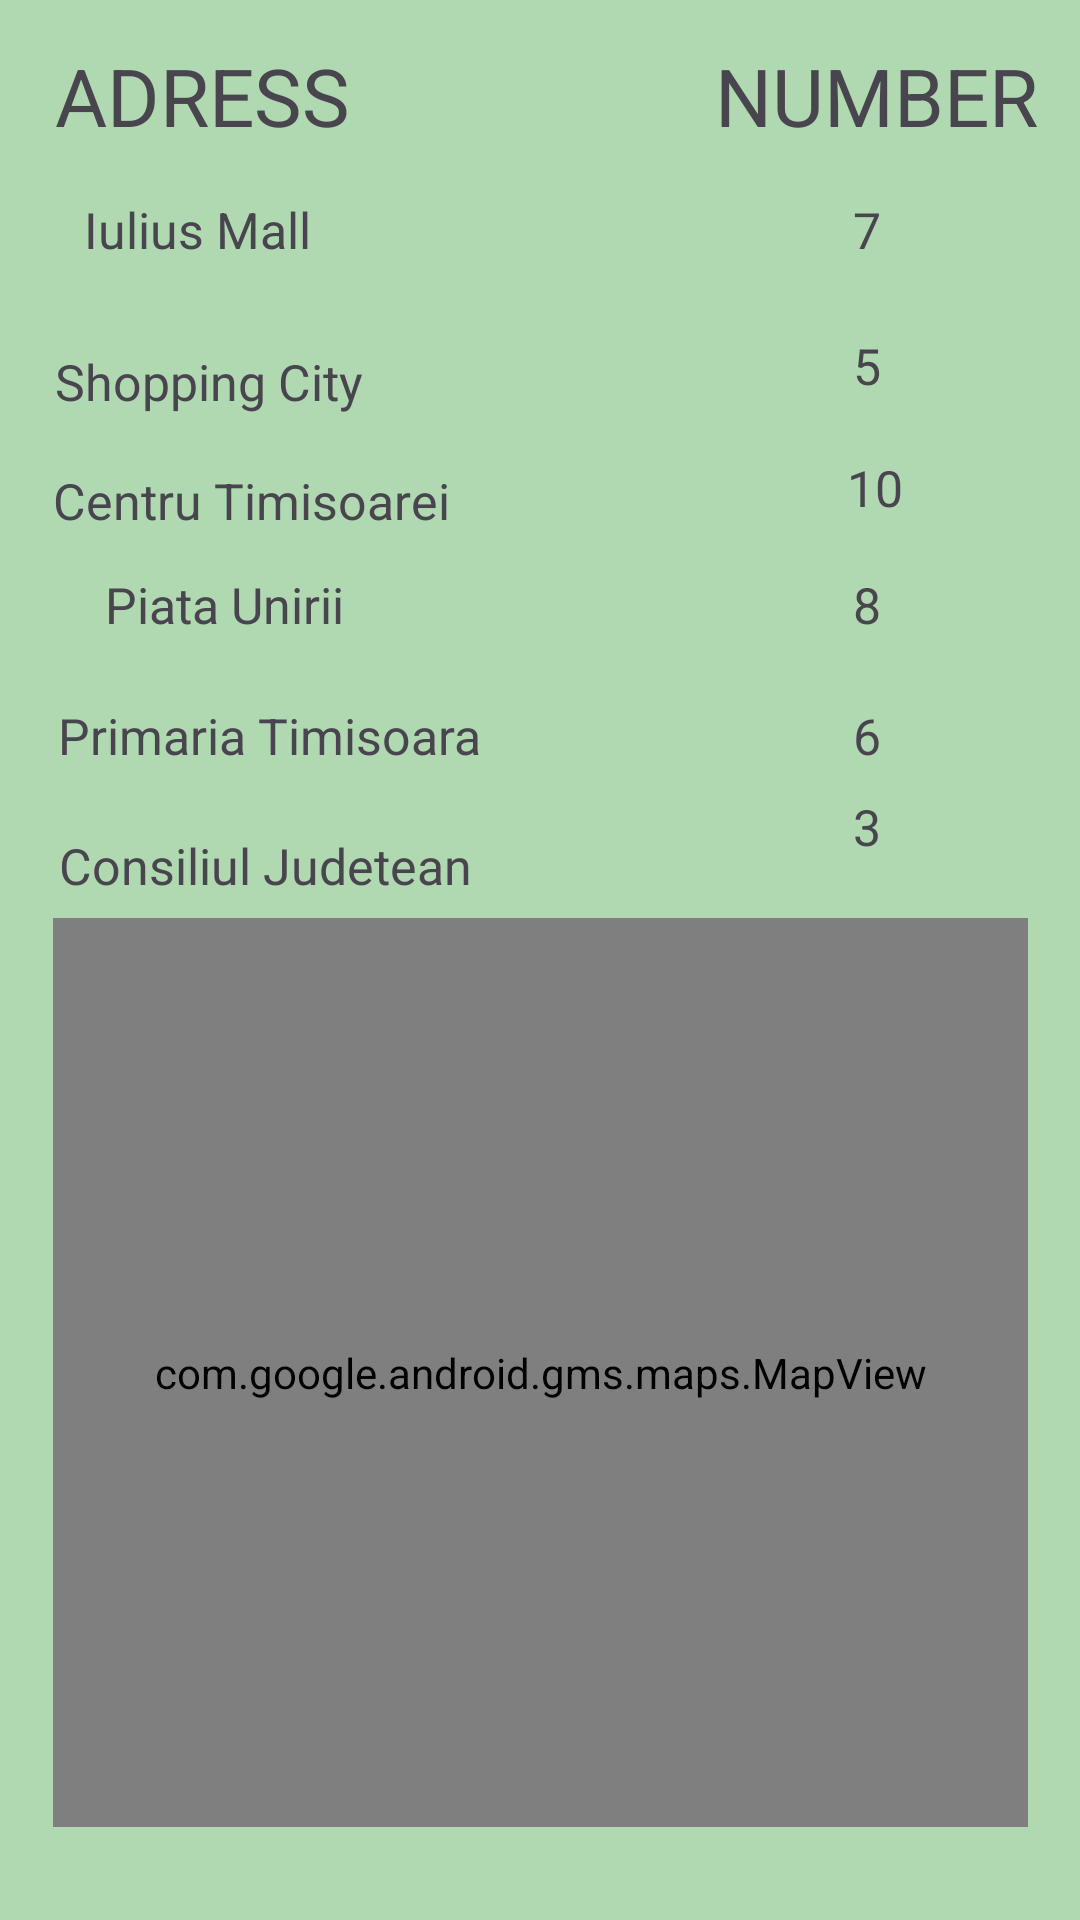

Produce the Android XML layout that renders to this screen, including the resource entries it uses.
<!-- AndroidManifest.xml: application theme Theme.ForBetter -->
<!-- res/layout/activity_scooter.xml -->
<?xml version="1.0" encoding="utf-8"?>
<androidx.constraintlayout.widget.ConstraintLayout xmlns:android="http://schemas.android.com/apk/res/android"
    xmlns:app="http://schemas.android.com/apk/res-auto"
    xmlns:tools="http://schemas.android.com/tools"
    android:id="@+id/locate"
    android:layout_width="match_parent"
    android:layout_height="match_parent"
    android:background="#B0D9B1">

    <TextView
        android:id="@+id/Adress"
        android:layout_width="wrap_content"
        android:layout_height="wrap_content"
        android:text="ADRESS"
        android:textSize="80px"
        app:layout_constraintBottom_toBottomOf="parent"
        app:layout_constraintEnd_toEndOf="parent"
        app:layout_constraintHorizontal_bias="0.07"
        app:layout_constraintStart_toStartOf="parent"
        app:layout_constraintTop_toTopOf="parent"
        app:layout_constraintVertical_bias="0.023" />

    <TextView
        android:id="@+id/ShoppingCity"
        android:layout_width="wrap_content"
        android:layout_height="wrap_content"
        android:text="Shopping City"
        android:textSize="50px"
        app:layout_constraintBottom_toBottomOf="parent"
        app:layout_constraintEnd_toEndOf="parent"
        app:layout_constraintHorizontal_bias="0.071"
        app:layout_constraintStart_toStartOf="parent"
        app:layout_constraintTop_toTopOf="parent"
        app:layout_constraintVertical_bias="0.188" />

    <TextView
        android:id="@+id/Centru"
        android:layout_width="wrap_content"
        android:layout_height="wrap_content"
        android:text="Centru Timisoarei"
        android:textSize="50px"
        app:layout_constraintBottom_toBottomOf="parent"
        app:layout_constraintEnd_toEndOf="parent"
        app:layout_constraintHorizontal_bias="0.077"
        app:layout_constraintStart_toStartOf="parent"
        app:layout_constraintTop_toTopOf="parent"
        app:layout_constraintVertical_bias="0.252" />

    <TextView
        android:id="@+id/number1"
        android:layout_width="wrap_content"
        android:layout_height="wrap_content"
        android:text="10"
        android:textSize="50px"
        app:layout_constraintBottom_toBottomOf="parent"
        app:layout_constraintEnd_toEndOf="parent"
        app:layout_constraintHorizontal_bias="0.827"
        app:layout_constraintStart_toStartOf="parent"
        app:layout_constraintTop_toTopOf="parent"
        app:layout_constraintVertical_bias="0.245" />

    <TextView
        android:id="@+id/Piata"
        android:layout_width="wrap_content"
        android:layout_height="wrap_content"
        android:text="Piata Unirii"
        android:textSize="50px"
        app:layout_constraintBottom_toBottomOf="parent"
        app:layout_constraintEnd_toEndOf="parent"
        app:layout_constraintHorizontal_bias="0.125"
        app:layout_constraintStart_toStartOf="parent"
        app:layout_constraintTop_toTopOf="parent"
        app:layout_constraintVertical_bias="0.308" />

    <TextView
        android:id="@+id/number2"
        android:layout_width="wrap_content"
        android:layout_height="wrap_content"
        android:text="8"
        android:textSize="50px"
        app:layout_constraintBottom_toBottomOf="parent"
        app:layout_constraintEnd_toEndOf="parent"
        app:layout_constraintHorizontal_bias="0.811"
        app:layout_constraintStart_toStartOf="parent"
        app:layout_constraintTop_toTopOf="parent"
        app:layout_constraintVertical_bias="0.308" />

    <TextView
        android:id="@+id/number3"
        android:layout_width="wrap_content"
        android:layout_height="wrap_content"
        android:text="6"
        android:textSize="50px"
        app:layout_constraintBottom_toBottomOf="parent"
        app:layout_constraintEnd_toEndOf="parent"
        app:layout_constraintHorizontal_bias="0.811"
        app:layout_constraintStart_toStartOf="parent"
        app:layout_constraintTop_toTopOf="parent"
        app:layout_constraintVertical_bias="0.379" />

    <TextView
        android:id="@+id/ConsiliulJud"
        android:layout_width="wrap_content"
        android:layout_height="wrap_content"
        android:text="Consiliul Judetean"
        android:textSize="50px"
        app:layout_constraintBottom_toBottomOf="parent"
        app:layout_constraintEnd_toEndOf="parent"
        app:layout_constraintHorizontal_bias="0.088"
        app:layout_constraintStart_toStartOf="parent"
        app:layout_constraintTop_toTopOf="parent"
        app:layout_constraintVertical_bias="0.449" />

    <TextView
        android:id="@+id/number4"
        android:layout_width="wrap_content"
        android:layout_height="wrap_content"
        android:text="3"
        android:textSize="50px"
        app:layout_constraintBottom_toBottomOf="parent"
        app:layout_constraintEnd_toEndOf="parent"
        app:layout_constraintHorizontal_bias="0.811"
        app:layout_constraintStart_toStartOf="parent"
        app:layout_constraintTop_toTopOf="parent"
        app:layout_constraintVertical_bias="0.428" />

    <TextView
        android:id="@+id/TitleNumber"
        android:layout_width="wrap_content"
        android:layout_height="wrap_content"
        android:text="NUMBER"
        android:textSize="80px"
        app:layout_constraintBottom_toBottomOf="parent"
        app:layout_constraintEnd_toEndOf="parent"
        app:layout_constraintHorizontal_bias="0.944"
        app:layout_constraintStart_toStartOf="parent"
        app:layout_constraintTop_toTopOf="parent"
        app:layout_constraintVertical_bias="0.023" />

    <TextView
        android:id="@+id/number5"
        android:layout_width="wrap_content"
        android:layout_height="wrap_content"
        android:text="7"
        android:textSize="50px"
        app:layout_constraintBottom_toBottomOf="parent"
        app:layout_constraintEnd_toEndOf="parent"
        app:layout_constraintHorizontal_bias="0.811"
        app:layout_constraintStart_toStartOf="parent"
        app:layout_constraintTop_toTopOf="parent"
        app:layout_constraintVertical_bias="0.106" />



    <TextView
        android:id="@+id/number6"
        android:layout_width="wrap_content"
        android:layout_height="wrap_content"
        android:text="5"
        android:textSize="50px"
        app:layout_constraintBottom_toBottomOf="parent"
        app:layout_constraintEnd_toEndOf="parent"
        app:layout_constraintHorizontal_bias="0.811"
        app:layout_constraintStart_toStartOf="parent"
        app:layout_constraintTop_toTopOf="parent"
        app:layout_constraintVertical_bias="0.179" />

    <TextView
        android:id="@+id/IuliusMa"
        android:layout_width="wrap_content"
        android:layout_height="wrap_content"
        android:text="Iulius Mall"
        android:textSize="50px"
        app:layout_constraintBottom_toBottomOf="parent"
        app:layout_constraintEnd_toEndOf="parent"
        app:layout_constraintHorizontal_bias="0.098"
        app:layout_constraintStart_toStartOf="parent"
        app:layout_constraintTop_toTopOf="parent"
        app:layout_constraintVertical_bias="0.106" />

    <TextView
        android:id="@+id/textView31"
        android:layout_width="wrap_content"
        android:layout_height="wrap_content"
        android:text="Primaria Timisoara"
        android:textSize="50px"
        app:layout_constraintBottom_toBottomOf="parent"
        app:layout_constraintEnd_toEndOf="parent"
        app:layout_constraintHorizontal_bias="0.089"
        app:layout_constraintStart_toStartOf="parent"
        app:layout_constraintTop_toTopOf="parent"
        app:layout_constraintVertical_bias="0.379" />

    <com.google.android.gms.maps.MapView
        android:id="@+id/mapView"
        android:layout_width="325dp"
        android:layout_height="303dp"
        app:layout_constraintBottom_toBottomOf="parent"
        app:layout_constraintEnd_toEndOf="parent"
        app:layout_constraintStart_toStartOf="parent"
        app:layout_constraintTop_toTopOf="parent"
        app:layout_constraintVertical_bias="0.908" />
</androidx.constraintlayout.widget.ConstraintLayout>
<!-- resources referenced by this layout -->
<resources>
  <style name="Theme.ForBetter" parent="Base.Theme.ForBetter" />
  <style name="Base.Theme.ForBetter" parent="Theme.Material3.DayNight.NoActionBar">
      
      
    </style>
</resources>
